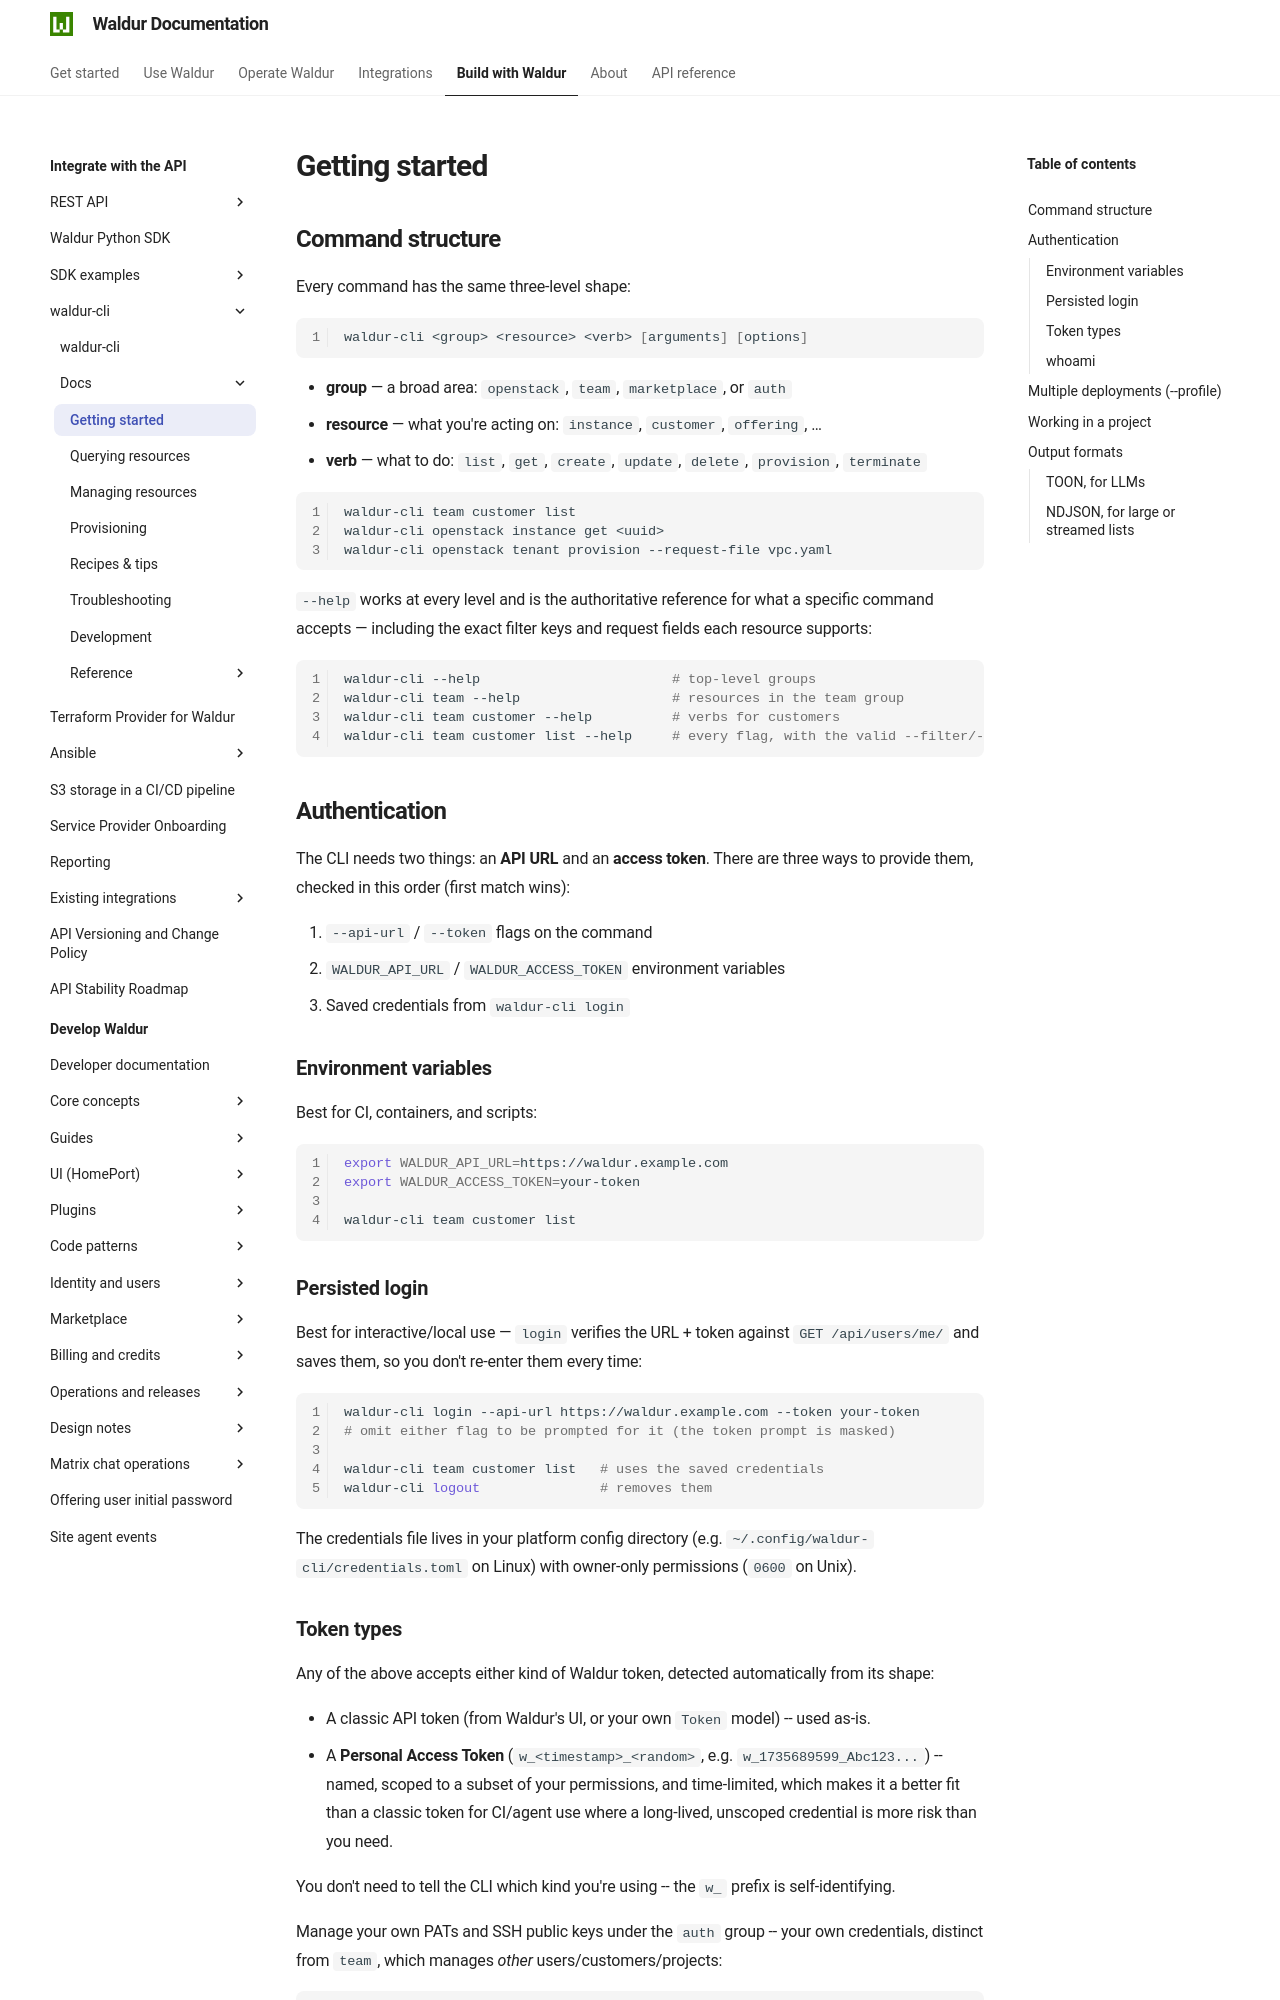

repository: waldur/waldur-docs · page: latest/integrator-guide/waldur-cli/docs/1-getting-started/index.html · generator: mkdocs

# Getting started

<!-- EXTERNAL DOCUMENT
Source: https://code.opennodecloud.com/waldur/waldur-cli.git
Branch: main
Remote Path: docs//1-getting-started.md
Local Path: docs/integrator-guide/waldur-cli/docs/
Last Sync: 2026-07-25T20:18:59.799760

WARNING: This file is automatically synchronized from the source repository.
DO NOT EDIT this file directly. Changes will be overwritten.
Edit the source at: https://code.opennodecloud.com/waldur/waldur-cli.git/-/tree/main/docs//1-getting-started.md
-->


## Command structure

Every command has the same three-level shape:

```bash
waldur-cli <group> <resource> <verb> [arguments] [options]
```

- **group** — a broad area: `openstack`, `team`, `marketplace`, or `auth`
- **resource** — what you're acting on: `instance`, `customer`, `offering`, …
- **verb** — what to do: `list`, `get`, `create`, `update`, `delete`, `provision`,
  `terminate`

```bash
waldur-cli team customer list
waldur-cli openstack instance get <uuid>
waldur-cli openstack tenant provision --request-file vpc.yaml
```

`--help` works at every level and is the authoritative reference for what a specific command
accepts — including the exact filter keys and request fields each resource supports:

```bash
waldur-cli --help                        # top-level groups
waldur-cli team --help                   # resources in the team group
waldur-cli team customer --help          # verbs for customers
waldur-cli team customer list --help     # every flag, with the valid --filter/--fields keys
```

## Authentication

The CLI needs two things: an **API URL** and an **access token**. There are three ways to
provide them, checked in this order (first match wins):

1. `--api-url` / `--token` flags on the command
2. `WALDUR_API_URL` / `WALDUR_ACCESS_TOKEN` environment variables
3. Saved credentials from `waldur-cli login`

### Environment variables

Best for CI, containers, and scripts:

```bash
export WALDUR_API_URL=https://waldur.example.com
export WALDUR_ACCESS_TOKEN=your-token

waldur-cli team customer list
```

### Persisted login

Best for interactive/local use — `login` verifies the URL + token against `GET
/api/users/me/` and saves them, so you don't re-enter them every time:

```bash
waldur-cli login --api-url https://waldur.example.com --token your-token
# omit either flag to be prompted for it (the token prompt is masked)

waldur-cli team customer list   # uses the saved credentials
waldur-cli logout               # removes them
```

The credentials file lives in your platform config directory (e.g.
`~/.config/waldur-cli/credentials.toml` on Linux) with owner-only permissions (`0600` on
Unix).
